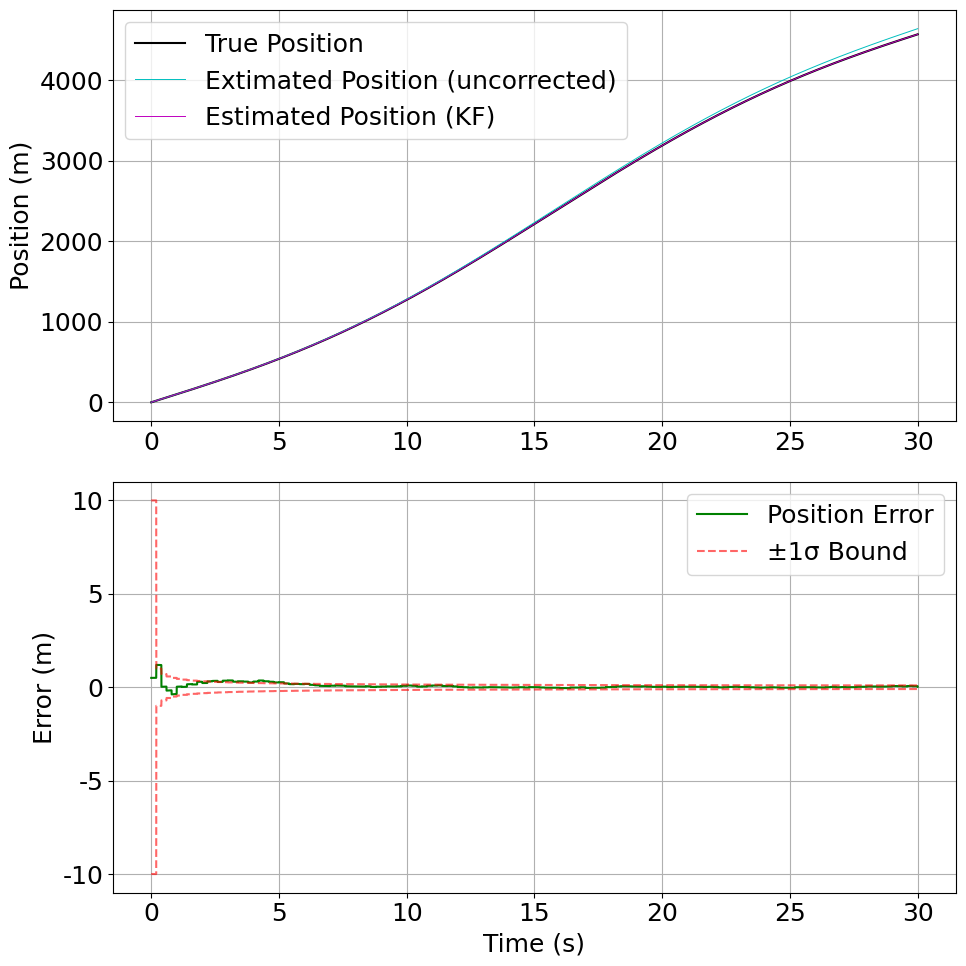
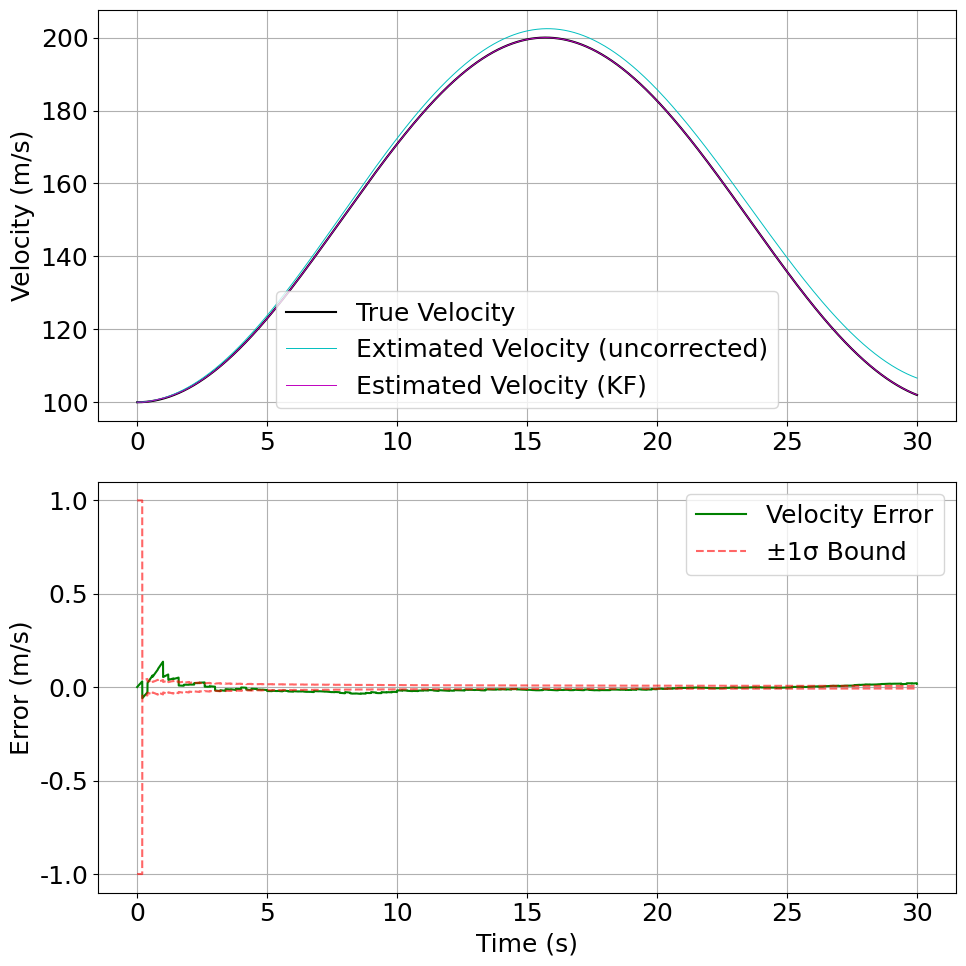
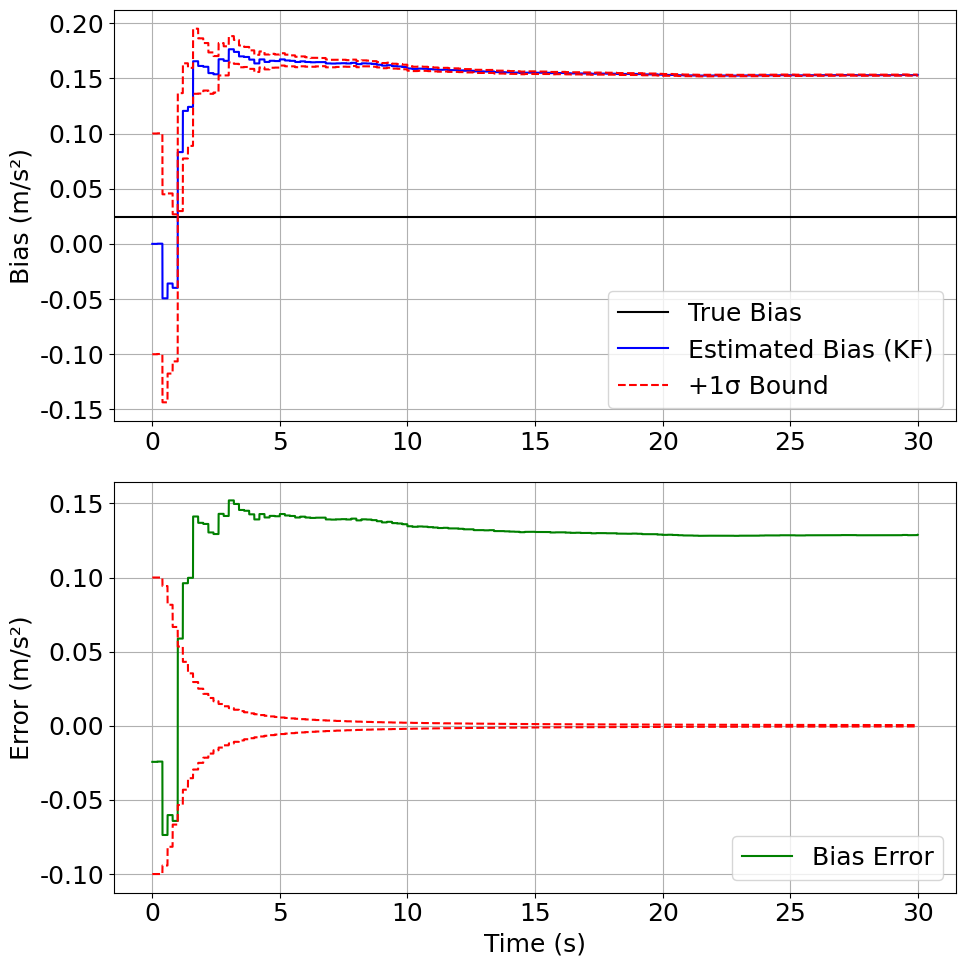
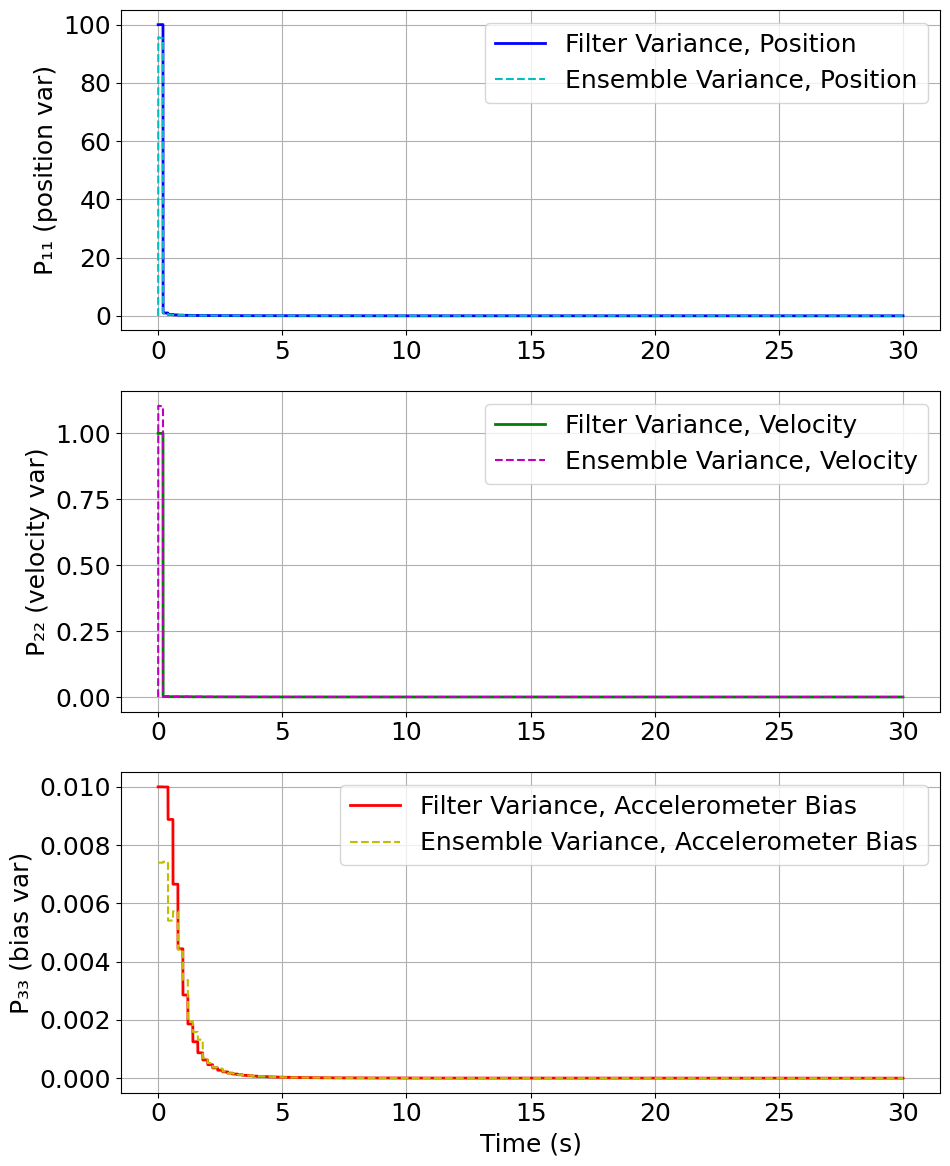

Recreate these plots in Python, in order.
import numpy as np
import scipy as sp
import time
import matplotlib.pyplot as plt
plt.rcParams["font.family"] = "Times New Roman"
plt.rcParams["font.size"] = 18 

#---------- Parameter from project prompt ----------
# True acceleration: a(t) = a * sin (w*t)
a = 10          # Ampliture
w = 0.2         # rad/sec
sim_time = 30   # s

# Accelarometer noise parameters
a0_ac = 0       # m/s^2
W_k = 0.0004     # (m/s^2)^2
# Accelerometer bias parameters
a0_ba = 0       # m/s^2
M0_ba = 0.01    # (m/s^2)^2
b_bias = np.random.normal(0, np.sqrt(M0_ba))
# Accelerometer sample rate
Ts_ac = 0.005   # s^(-1), 200 Hz
delta_t = Ts_ac

# Initial conditions parameters
v0_bar = 100    # m/s
M0_v = 1        # (m/s)^2
p0_bar = 0      # m
M0_p = 100      # m^2

# GPS measurement parameters
V_p = 1         # m^2
V_v = 0.0016    # (m/s)^2
# GPS sample rate
Ts_gps = 0.2    # s^(-1), 5 Hz
gps_ratio = int(Ts_gps / Ts_ac)


# ---------- Construct the numerical terms ----------
Phi_k = np.array([[1, delta_t, -0.5 * delta_t**2],
                  [0, 1, -delta_t],
                  [0, 0, 1]])
Gam_k = np.array([[0.5 * delta_t**2],
                  [delta_t],
                  [0]])
H_k = np.array([[1, 0, 0],
                [0, 1, 0]])
V_k = np.array([[V_p, 0],
                [0, V_v]])
x_hat_0 = np.array([[0], [0], [0]])
M_0 = np.array([[M0_p, 0, 0],
                [0, M0_v, 0],
                [0, 0, M0_ba]])
P_0 = M_0


# ---------- Kalman filter iteration functions ----------
def generate_true_state(t):
    v_true = v0_bar + (a / w) - (a / w) * np.cos(w * t)
    p_true = p0_bar + (v0_bar + a / w) * t - (a / w**2) * np.sin(w * t)
    a_true = a * np.sin(w * t)
    return p_true, v_true, a_true

def generate_accel_state(t, a_true, v_c_prev, p_c_prev):
    acc_noise = np.random.normal(0, np.sqrt(W_k))
    a_c = a_true + b_bias + acc_noise
    v_c = v_c_prev + a_c * delta_t
    p_c = p_c_prev + v_c_prev * delta_t + 0.5 * a_c * delta_t**2
    return p_c, v_c, a_c

def generate_accel_state_w_bias(t, a_true, v_c_prev, p_c_prev, b_bias_run):
    acc_noise = np.random.normal(0, np.sqrt(W_k))
    a_c = a_true + b_bias_run + acc_noise
    v_c = v_c_prev + a_c * delta_t
    p_c = p_c_prev + v_c_prev * delta_t + 0.5 * a_c * delta_t**2
    return p_c, v_c, a_c

def generate_z_k(t, p_c, v_c):
    p_t, v_t, _ = generate_true_state(t)
    p_gps = p_t + np.random.normal(0, np.sqrt(V_p))
    v_gps = v_t + np.random.normal(0, np.sqrt(V_v))
    z_k = np.array([[p_gps - p_c],
                    [v_gps - v_c]])
    return z_k

def advance_without_measurement(x_hat_k, P_k):
    # Predict state
    x_bar_kp1 = Phi_k @ x_hat_k
    M_kp1 = Phi_k @ P_k @ Phi_k.T + Gam_k * W_k * Gam_k.T
    # Advance k
    x_bar_k, M_k = x_bar_kp1, M_kp1
    # Update without new measurement
    P_k_new = M_k
    x_hat_k_new = x_bar_k
    return x_hat_k_new, P_k_new, x_bar_k

def advance_with_measurement(x_hat_k, P_k, z_k):
    # Predict state
    x_bar_kp1 = Phi_k @ x_hat_k
    M_kp1 = Phi_k @ P_k @ Phi_k.T + Gam_k * W_k * Gam_k.T
    # Advance k
    x_bar_k, M_k = x_bar_kp1, M_kp1
    # Update without new measurement
    P_k_new = np.linalg.inv(np.linalg.inv(M_k) + H_k.T @ np.linalg.inv(V_k) @ H_k)
    x_hat_k_new = x_bar_k + P_k_new @ (H_k.T @ (np.linalg.inv(V_k) @ (z_k - H_k @ x_bar_k)))
    return x_hat_k_new, P_k_new, x_bar_k


# ---------- Simulate the exact stochastic system over 30 sec. ----------
ticks = np.linspace(0, sim_time, int(sim_time / Ts_ac) + 1)


# ---------- Add our Kalman filter implementation ----------
x_hat_k, P_k, _ = advance_without_measurement(x_hat_0, P_0)
v_c_prev, p_c_prev = v0_bar, p0_bar
p_true, v_true, a_true = [], [], []
p_acc, v_acc, a_acc = [], [], []
p_hist, v_hist = [], []
x_hat_hist, P_hist = [], []
for n, j in enumerate(ticks):
    # print(f"Time step {n}, Time {j:.3f} s")
    p_t, v_t, a_t = generate_true_state(j)
    p_true.append(p_t)
    v_true.append(v_t)
    a_true.append(a_t)
    p_c, v_c, a_c = generate_accel_state(j, a_t, v_c_prev, p_c_prev)
    p_acc.append(p_c)
    v_acc.append(v_c)
    a_acc.append(a_c)
    if n % gps_ratio == 0 and n != 0:
        z_k = generate_z_k(j, p_c, v_c)
        # print(f"GPS update at time {j:.3f} s: p = {z_k[0][0]:.3f} m, v = {z_k[1][0]:.3f} m/s")
        x_hat_k, P_k, _ = advance_with_measurement(x_hat_k, P_k, z_k)
    else:
        x_hat_k, P_k, _ = advance_without_measurement(x_hat_k, P_k)
    # Record KF-corrected estimates
    p_hat = p_c + x_hat_k[0, 0]
    v_hat = v_c + x_hat_k[1, 0]
    p_hist.append(p_hat)
    v_hist.append(v_hat)
    x_hat_hist.append(x_hat_k)
    P_hist.append(P_k)
    # Keep integrating from the accel-only states
    p_c_prev, v_c_prev = p_c, v_c


# ---------- Run multiple times to get ensemble statistics ----------
N_runs = 50
N_steps = len(ticks)

# Storage for errors from all runs
e_runs = np.zeros((N_runs, 3, N_steps))   
x_true_runs = np.zeros((N_runs, 3, N_steps))
x_hat_runs = np.zeros((N_runs, 3, N_steps))
innov_runs = np.zeros((N_runs, 2, N_steps))

for l in range(N_runs):
    # Vary truth initial connditions
    p_true0 = np.random.normal(p0_bar, np.sqrt(M0_p))
    v_true0 = np.random.normal(v0_bar, np.sqrt(M0_v))
    b_bias  = np.random.normal(0,      np.sqrt(M0_ba))   # new bias each run
    p_true_l = p_true0
    v_true_l = v_true0
    b_true_l = b_bias
    p_c = p_true0
    v_c = v_true0

    x_hat_k = x_hat_0.copy()
    P_k = P_0.copy()

    gps_flag = False
    for k, t in enumerate(ticks):
        p_true_l, v_true_l, a_true = generate_true_state(t)
        if k == 0:
            p_true_l, v_true_l = p_true0, v_true0
        p_c, v_c, a_c = generate_accel_state_w_bias(t, a_true, v_c, p_c, b_bias)
        if k % gps_ratio == 0 and k != 0:
            gps_flag = True
            z_k = generate_z_k(t, p_c, v_c)
            x_hat_k, P_k, x_bar_k = advance_with_measurement(x_hat_k, P_k, z_k)
        else:
            gps_flag = False
            x_hat_k, P_k, x_bar_k = advance_without_measurement(x_hat_k, P_k)
        # True error state
        delta_x_true = np.array([
            p_true_l - p_c,
            v_true_l - v_c,
            b_true_l
        ])
        # Posteriori estimation error
        e_k = delta_x_true - x_hat_k.flatten()
        e_runs[l, :, k] = e_k
        # Orthogonality checks
        x_true_runs[l, :, k] = delta_x_true
        x_hat_runs[l, :, k]  = x_hat_k.flatten()
        if gps_flag:
            r_k = z_k - H_k @ x_bar_k   # innovation using a priori state
            innov_runs[l,:,k] = r_k.flatten()
        else:
            r_k = np.zeros((2,1))
            innov_runs[l,:,k] = np.nan          
    
# Ensemble average error as a function of time
e_ave = np.mean(e_runs, axis=0)

# Ensemble covariance as a function of time
P_ave = np.zeros((3, 3, N_steps))
for k in range(N_steps):
    diffs = e_runs[:, :, k] - e_ave[:, k]
    P_ave[:, :, k] = (diffs.T @ diffs) / (N_runs - 1)


# ---------- Orthogonality Checks ----------
# pick two measurement times j < k (indices in ticks)
j_idx = gps_ratio      # first GPS measurement
k_idx = 2 * gps_ratio  # second GPS measurement

valid = ~np.isnan(innov_runs[:,0,j_idx]) & ~np.isnan(innov_runs[:,0,k_idx])

C_r = np.zeros((2, 2))
for l in np.where(valid)[0]:
    r_j = innov_runs[l,:,j_idx].reshape(2,1)
    r_k = innov_runs[l,:,k_idx].reshape(2,1)
    C_r += r_k @ r_j.T

C_r /= np.sum(valid)
print("Innovation cross-covariance C_r(k,j) ≈")
print(C_r)
print("Norm =", np.linalg.norm(C_r))


# ---------- Prepare for Plotting ----------
# Convert lists to arrays for slicing
p_true = np.array(p_true)
v_true = np.array(v_true)
p_hist = np.array(p_hist)
v_hist = np.array(v_hist)
x_hat_history = np.array(x_hat_hist)       # shape (N, 3)
P_history = np.array(P_hist)               # shape (N, 3, 3)

# Extract bias estimate separately
b_hat = x_hat_history[:, 2, 0] 

# Extract covariance diagonals
P_p = P_history[:, 0, 0]
P_v = P_history[:, 1, 1]
P_b = P_history[:, 2, 2]
# Extract ensemble covariance diagonals
P_p_ave = P_ave[0, 0, :]
P_v_ave = P_ave[1, 1, :]
P_b_ave = P_ave[2, 2, :]

# ----- Figure 1: Position estimate & error with 1-sigma bounds -----
fig, ax = plt.subplots(2, 1, figsize=(10, 10))

# Top plot: truth and estimate
ax[0].plot(ticks, p_true, 'k', label='True Position')
ax[0].plot(ticks, p_acc, 'c', linewidth=0.7, label='Extimated Position (uncorrected)')
ax[0].plot(ticks, p_hist, 'm', linewidth=0.7, label='Estimated Position (KF)')
# ax[0].plot(ticks, p_hist + np.sqrt(P_p), 'r--', alpha=0.6, label='+1σ Bound')
# ax[0].plot(ticks, p_hist - np.sqrt(P_p), 'r--', alpha=0.6)
ax[0].set_ylabel('Position (m)')
ax[0].legend()
ax[0].grid(True)

# Bottom plot: position estimation error
ax[1].plot(ticks, p_hist - p_true, 'g', label='Position Error')
ax[1].plot(ticks, np.sqrt(P_p), 'r--', alpha=0.6, label='±1σ Bound')
ax[1].plot(ticks, -np.sqrt(P_p), 'r--', alpha=0.6)
ax[1].set_ylabel('Error (m)')
ax[1].set_xlabel('Time (s)')
ax[1].legend()
ax[1].grid(True)

fig.tight_layout()
plt.show()


# ----- Figure 2: Velocity estimate & error with 1-sigma bounds -----
fig, ax = plt.subplots(2, 1, figsize=(10, 10))

# Top plot
ax[0].plot(ticks, v_true, 'k', label='True Velocity')
ax[0].plot(ticks, v_acc, 'c', linewidth=0.7, label='Extimated Velocity (uncorrected)')
ax[0].plot(ticks, v_hist, 'm', linewidth=0.7, label='Estimated Velocity (KF)')
# ax[0].plot(ticks, v_hist + np.sqrt(P_v), 'r--', alpha=0.6, label='+1σ Bound')
# ax[0].plot(ticks, v_hist - np.sqrt(P_v), 'r--', alpha=0.6)
ax[0].set_ylabel('Velocity (m/s)')
ax[0].legend()
ax[0].grid(True)

# Bottom plot
ax[1].plot(ticks, v_hist - v_true, 'g', label='Velocity Error')
ax[1].plot(ticks, np.sqrt(P_v), 'r--', alpha=0.6, label='±1σ Bound')
ax[1].plot(ticks, -np.sqrt(P_v), 'r--', alpha=0.6)
ax[1].set_ylabel('Error (m/s)')
ax[1].set_xlabel('Time (s)')
ax[1].legend()
ax[1].grid(True)

fig.tight_layout()
plt.show()


# ----- Figure 3: Bias estimate & error with 1-sigma bounds -----
fig, ax = plt.subplots(2, 1, figsize=(10, 10))

true_bias = b_bias

# TOP: Bias estimate
ax[0].axhline(true_bias, color='k', label='True Bias')
ax[0].plot(ticks, b_hat, 'b', label='Estimated Bias (KF)')
ax[0].plot(ticks, b_hat + np.sqrt(P_b), 'r--', label='+1σ Bound')
ax[0].plot(ticks, b_hat - np.sqrt(P_b), 'r--')
ax[0].set_ylabel('Bias (m/s²)')
ax[0].legend()
ax[0].grid(True)

# BOTTOM: Bias error
bias_error = b_hat - true_bias
ax[1].plot(ticks, bias_error, 'g', label='Bias Error')
ax[1].plot(ticks, +np.sqrt(P_b), 'r--')
ax[1].plot(ticks, -np.sqrt(P_b), 'r--')
ax[1].set_ylabel('Error (m/s²)')
ax[1].set_xlabel('Time (s)')
ax[1].legend()
ax[1].grid(True)

fig.tight_layout()
plt.show()


# ----- Figure 4: Covariance evolution -----
fig, ax = plt.subplots(3, 1, figsize=(10, 12))

ax[0].plot(ticks, P_p, 'b', linewidth=2, label='Filter Variance, Position')
ax[0].plot(ticks, P_p_ave, 'c--', linewidth=1.5, label='Ensemble Variance, Position')
ax[0].set_ylabel('P₁₁ (position var)')
ax[0].legend()
ax[0].grid(True)

ax[1].plot(ticks, P_v, 'g', linewidth=2, label='Filter Variance, Velocity')
ax[1].plot(ticks, P_v_ave, 'm--', linewidth=1.5, label='Ensemble Variance, Velocity')
ax[1].set_ylabel('P₂₂ (velocity var)')
ax[1].legend()
ax[1].grid(True)

ax[2].plot(ticks, P_b, 'r', linewidth=2, label='Filter Variance, Accelerometer Bias')
ax[2].plot(ticks, P_b_ave, 'y--', linewidth=1.5, label='Ensemble Variance, Accelerometer Bias')
ax[2].set_ylabel('P₃₃ (bias var)')
ax[2].set_xlabel('Time (s)')
ax[2].legend()
ax[2].grid(True)

fig.tight_layout()
plt.show()


